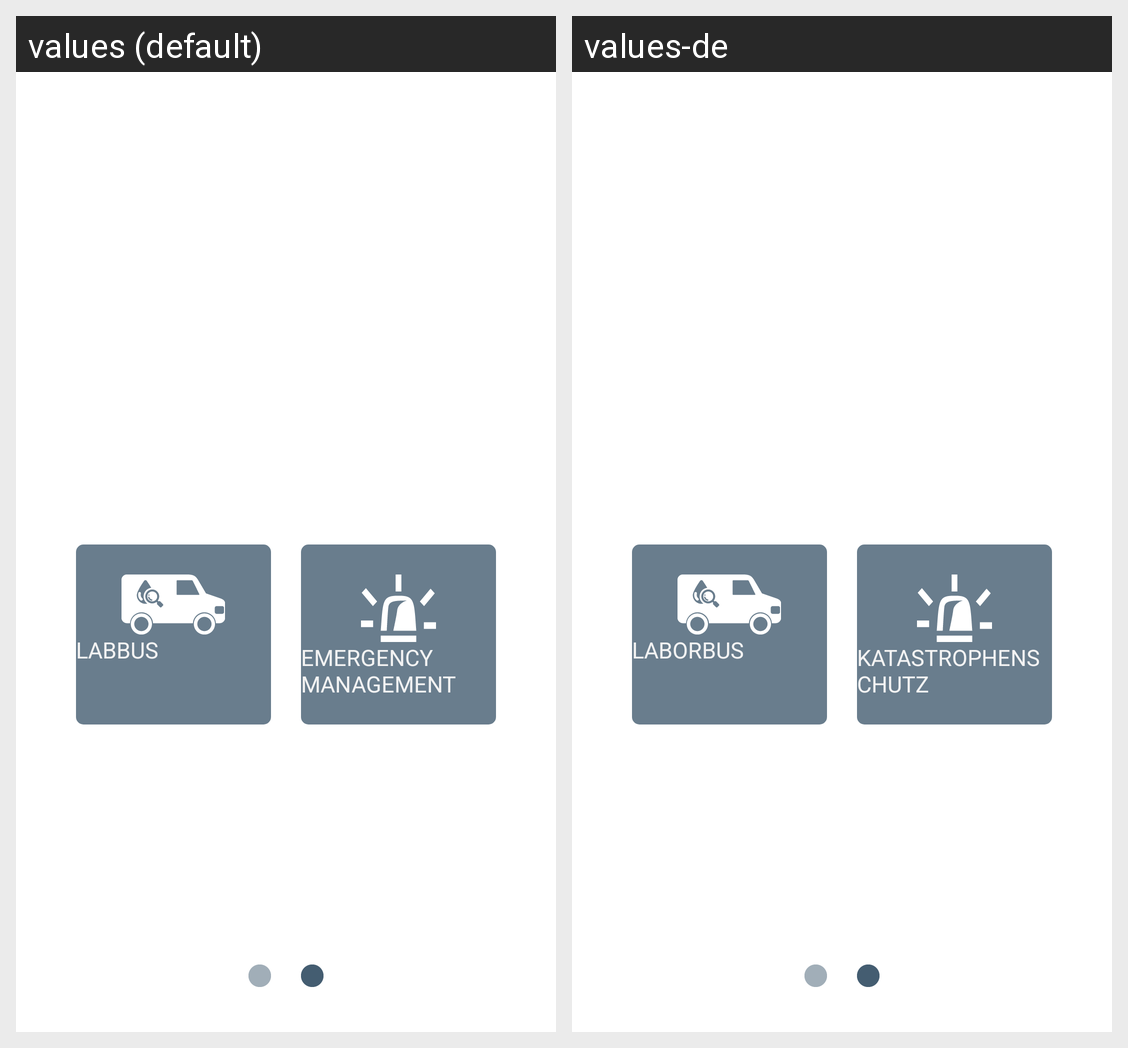

The same Android screen rendered under two of its app's locales, left to right. List the strings drawn on it with the default value and each locale's translation.
Android screen res/layout/fragment_two.xml rendered under 2 locales, left to right: values (default), values-de. Device: Nexus 5 (rendered at 1080×1920; each locale shown at half size, 540×960, under a caption strip naming it); theme AppTheme.
Strings drawn on this screen, with the default value and each locale's value (text and hints the layout hard-codes, and strings that could not be matched under every locale, appear in the picture but are not listed):

labbus_labbus
  values: Labbus
  values-de: Laborbus

emergencyManagement_emergencyManagement
  values: Emergency Management
  values-de: Katastrophenschutz
